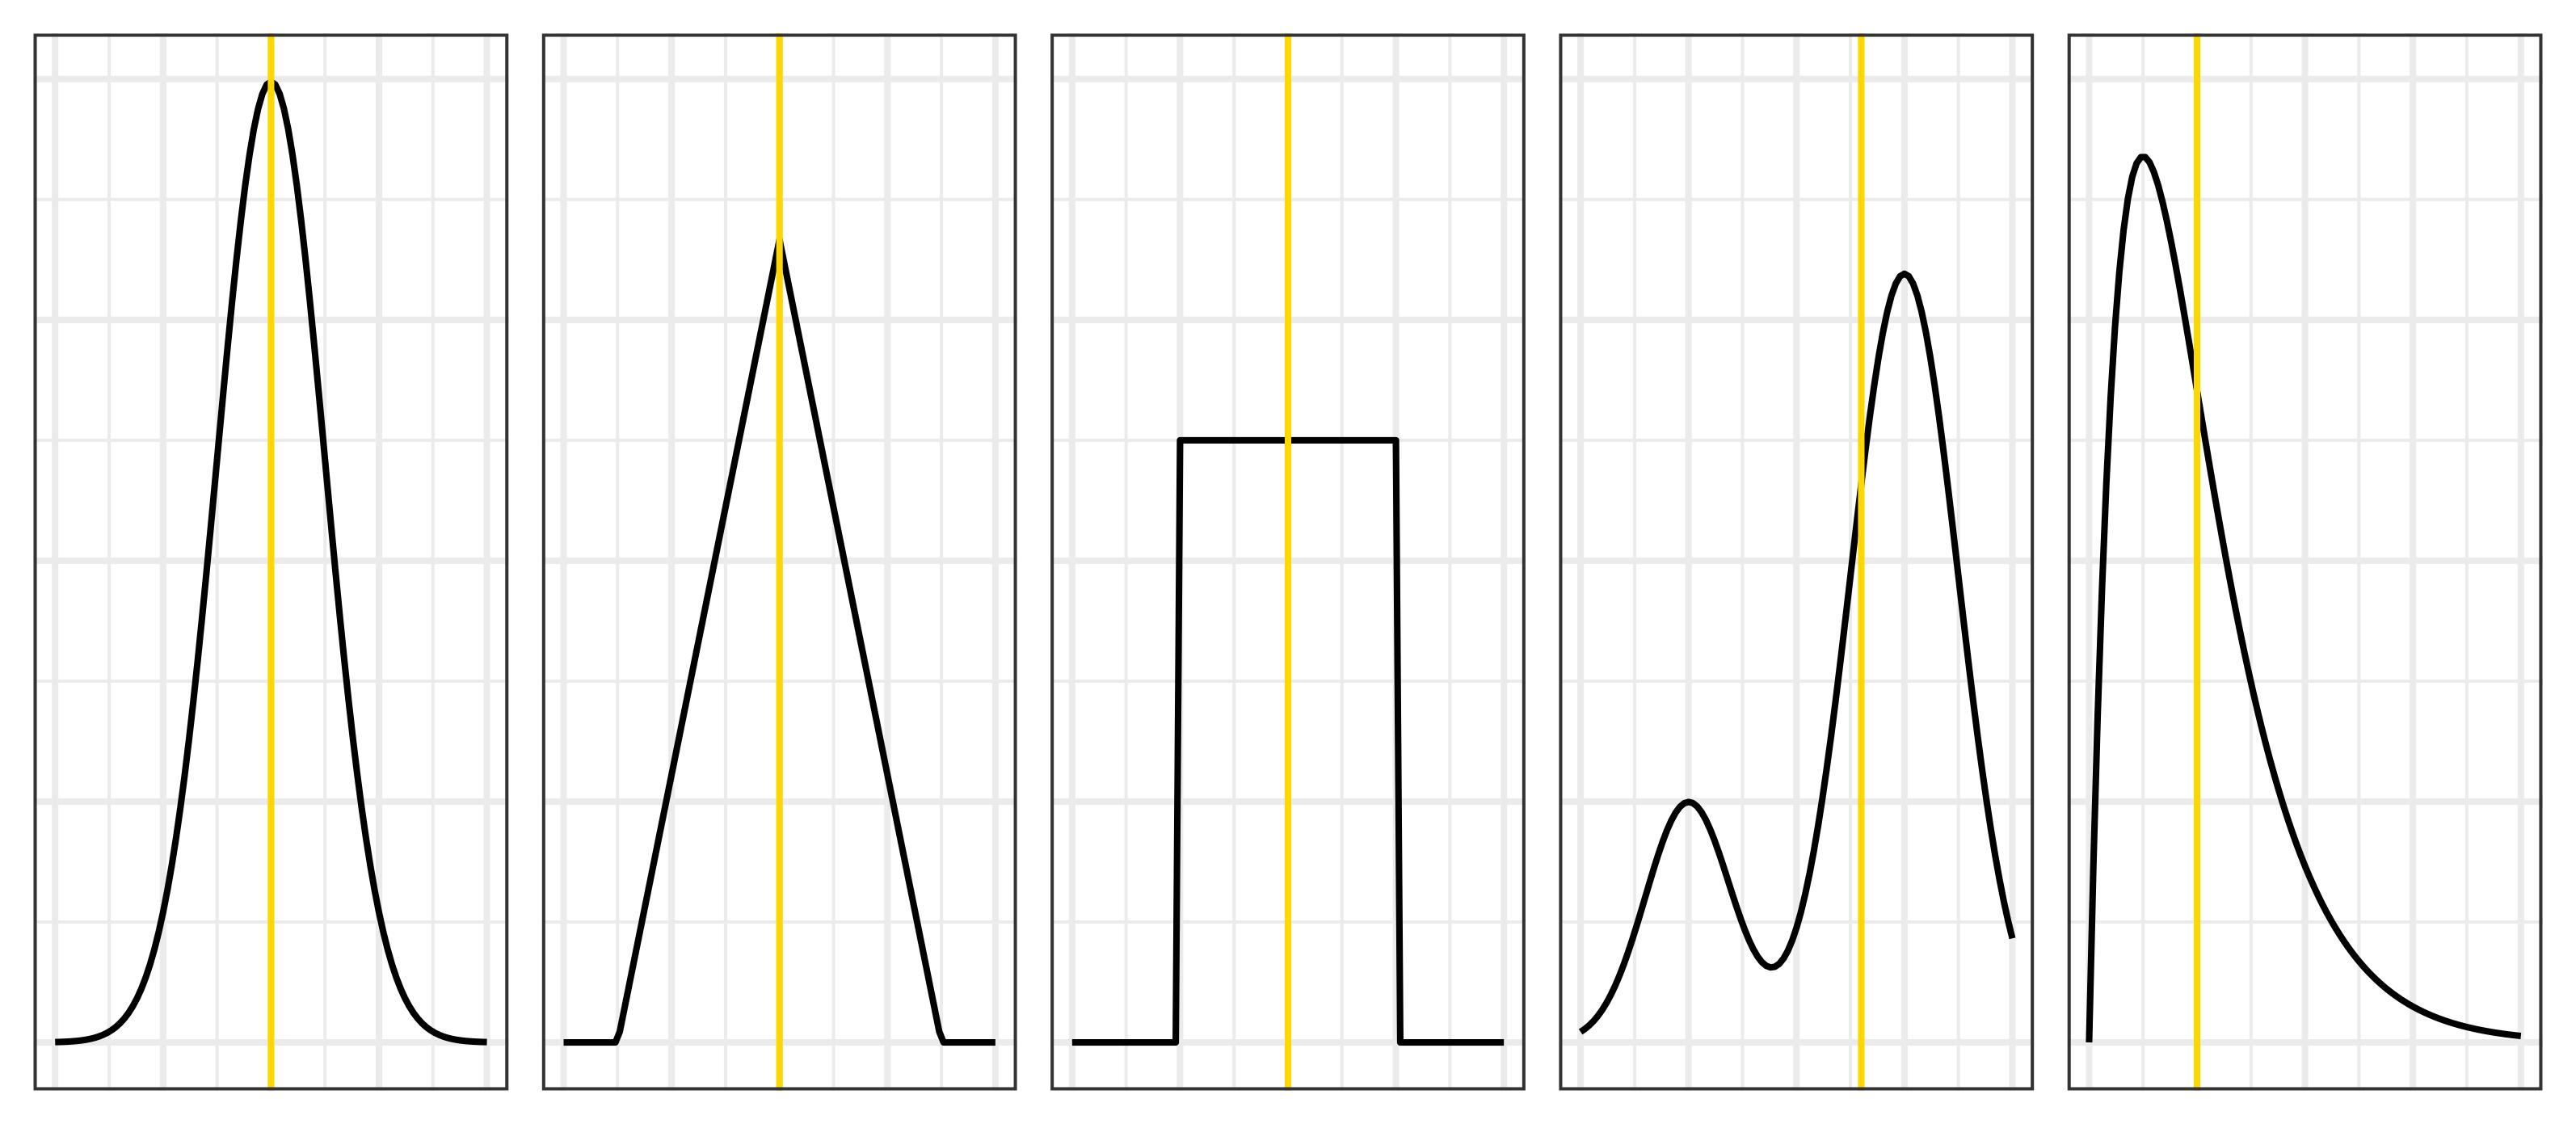

The script that saved this image:
rm(list = ls())
library(ggplot2)
library(tibble)

dtriangle <- function(x, a = -1, b = 1, c = 0) {
  ifelse(x < a, 0,
  ifelse(b < x, 0, 
  ifelse(a <= x & x < c, 2 * (x - a) / ((b - a) * (c - a)),
  ifelse(c < x & x <= b, 2 * (b - x) / ((b - a) * (b - c)),
    # x == c
    2 / (b - a)
  ))))
}

bimu1 <- -1
bisd1 <- .4
bimu2 <- 1
bisd2 <- .5
bimix <- .8


tb <- tribble(
  ~distribution, ~fun,
  "Normal",       \(x) dnorm(x, 0, .5),
  "Triangle",     \(x) dtriangle(x, -1.5, 1.5),
  "Uniform",      \(x) dunif(x, -1, 1),
  "Bimodal",      \(x) EnvStats::dnormMix(x, bimu1, bisd1, bimu2, bisd2, bimix),
  "Skew",         \(x) dgamma(x+2, 2, 2)
)
tb$distribution <- factor(tb$distribution, levels = tb$distribution)
tb$means <- c(0, 0, 0, bimix * bimu2 + (1 - bimix) * bimu1, 1 - 2)
rand_bimodal   <- 
median_bimodal <- EnvStats::qnormMix(.5, bimu1, bisd1, bimu2, bisd2, bimix)
tb$medians <- c(0, 0, 0, median_bimodal, qgamma(.5, 2, 2) - 2)

layers <- lapply(seq_len(nrow(tb)), \(i) {
  geom_function(data = tb[i, ], fun = tb$fun[[i]], xlim = c(-2, 2))
})


plot <- ggplot(tb) + layers + 
  geom_vline(aes(xintercept = means), color = "gold") +
  facet_grid(cols = vars(distribution)) + theme_bw(base_size = 20) +
  labs(x = NULL, y = NULL) +
  theme(strip.text = element_blank(), axis.text = element_blank(), axis.ticks = element_blank())

ggsave(filename = "lecture2/scripts/fig_means.jpg", plot = plot)


plot2 <- ggplot(tb) + layers + 
  geom_vline(aes(xintercept = means), color = "gold") +
  geom_vline(aes(xintercept = medians), color = "springgreen", linetype = 2) +
  facet_grid(cols = vars(distribution)) + theme_bw(base_size = 20) +
  labs(x = NULL, y = NULL) +
  theme(strip.text = element_blank(), axis.text = element_blank(), axis.ticks = element_blank())

ggsave(filename = "lecture2/scripts/fig_means_medians.jpg", plot = plot2)
